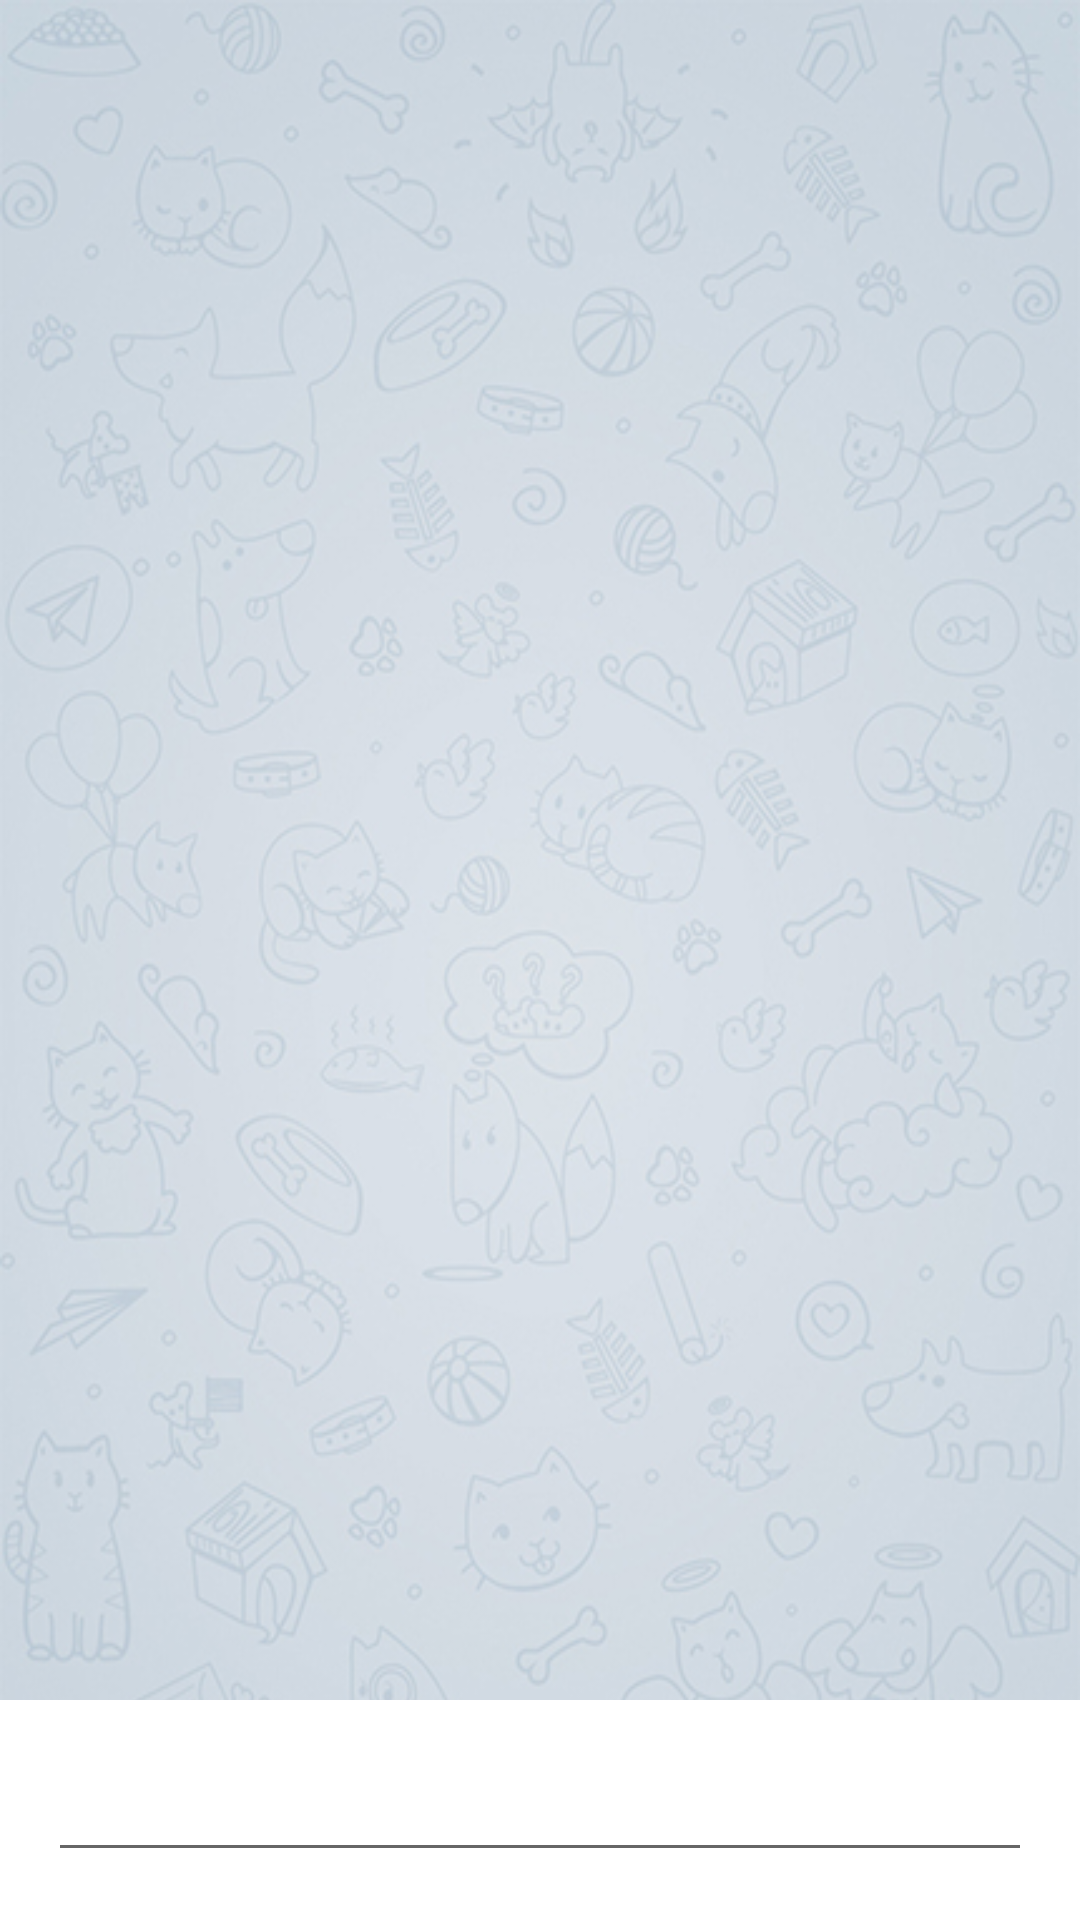

The Android layout XML behind this screen, and the referenced resources:
<!-- AndroidManifest.xml: application theme AppTheme -->
<!-- res/layout/activity_main.xml -->
<?xml version="1.0" encoding="utf-8"?>
<RelativeLayout xmlns:android="http://schemas.android.com/apk/res/android"
    android:layout_width="match_parent"
    android:layout_height="match_parent"
    android:background="@drawable/background_hd"
     >

    <ListView
        android:id="@+id/chat_listView"
        android:layout_width="match_parent"
        android:layout_height="wrap_content"
        android:layout_above="@+id/form"
        android:layout_alignParentTop="true"
        android:clipToPadding="false"
        android:divider="@android:color/transparent"
        android:dividerHeight="1dp"
        android:listSelector="@android:color/transparent"
        android:transcriptMode="alwaysScroll" >
    </ListView>

    <RelativeLayout
        android:id="@+id/form"
        android:layout_width="match_parent"
        android:layout_height="wrap_content"
        android:layout_alignParentBottom="true"
        android:layout_alignParentLeft="true"
        android:padding="16dp"
        android:background="@android:color/white">

        <EditText
            android:id="@+id/chat_editText"
            android:layout_width="match_parent"
            android:layout_height="wrap_content"
            android:layout_alignParentLeft="true"
            android:layout_alignParentRight="true"
            android:inputType="text" />
    </RelativeLayout>

</RelativeLayout>
<!-- resources referenced by this layout -->
<resources>
  <!-- drawable background_hd: jpg bitmap (drawable, 150087 bytes) -->
  <style name="AppTheme" parent="Theme.AppCompat.Light.DarkActionBar">
          
          <item name="colorPrimary">@color/colorBlack</item>
          <item name="colorPrimaryDark">@color/colorPrimaryDark</item>
          <item name="colorAccent">@color/colorAccent</item>
      </style>
  <color name="colorPrimaryDark">#303F9F</color>
  <color name="colorAccent">#FF4081</color>
</resources>
